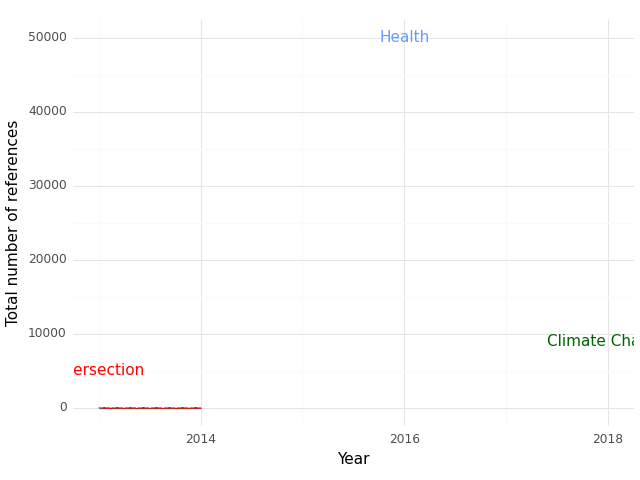

The file beside this chart, header and first rows:
, Year, intersection, health, climate
0, 2013, 0.0, 13.0, 0.0
1, 2014, 0.0, 17.0, 1.0
